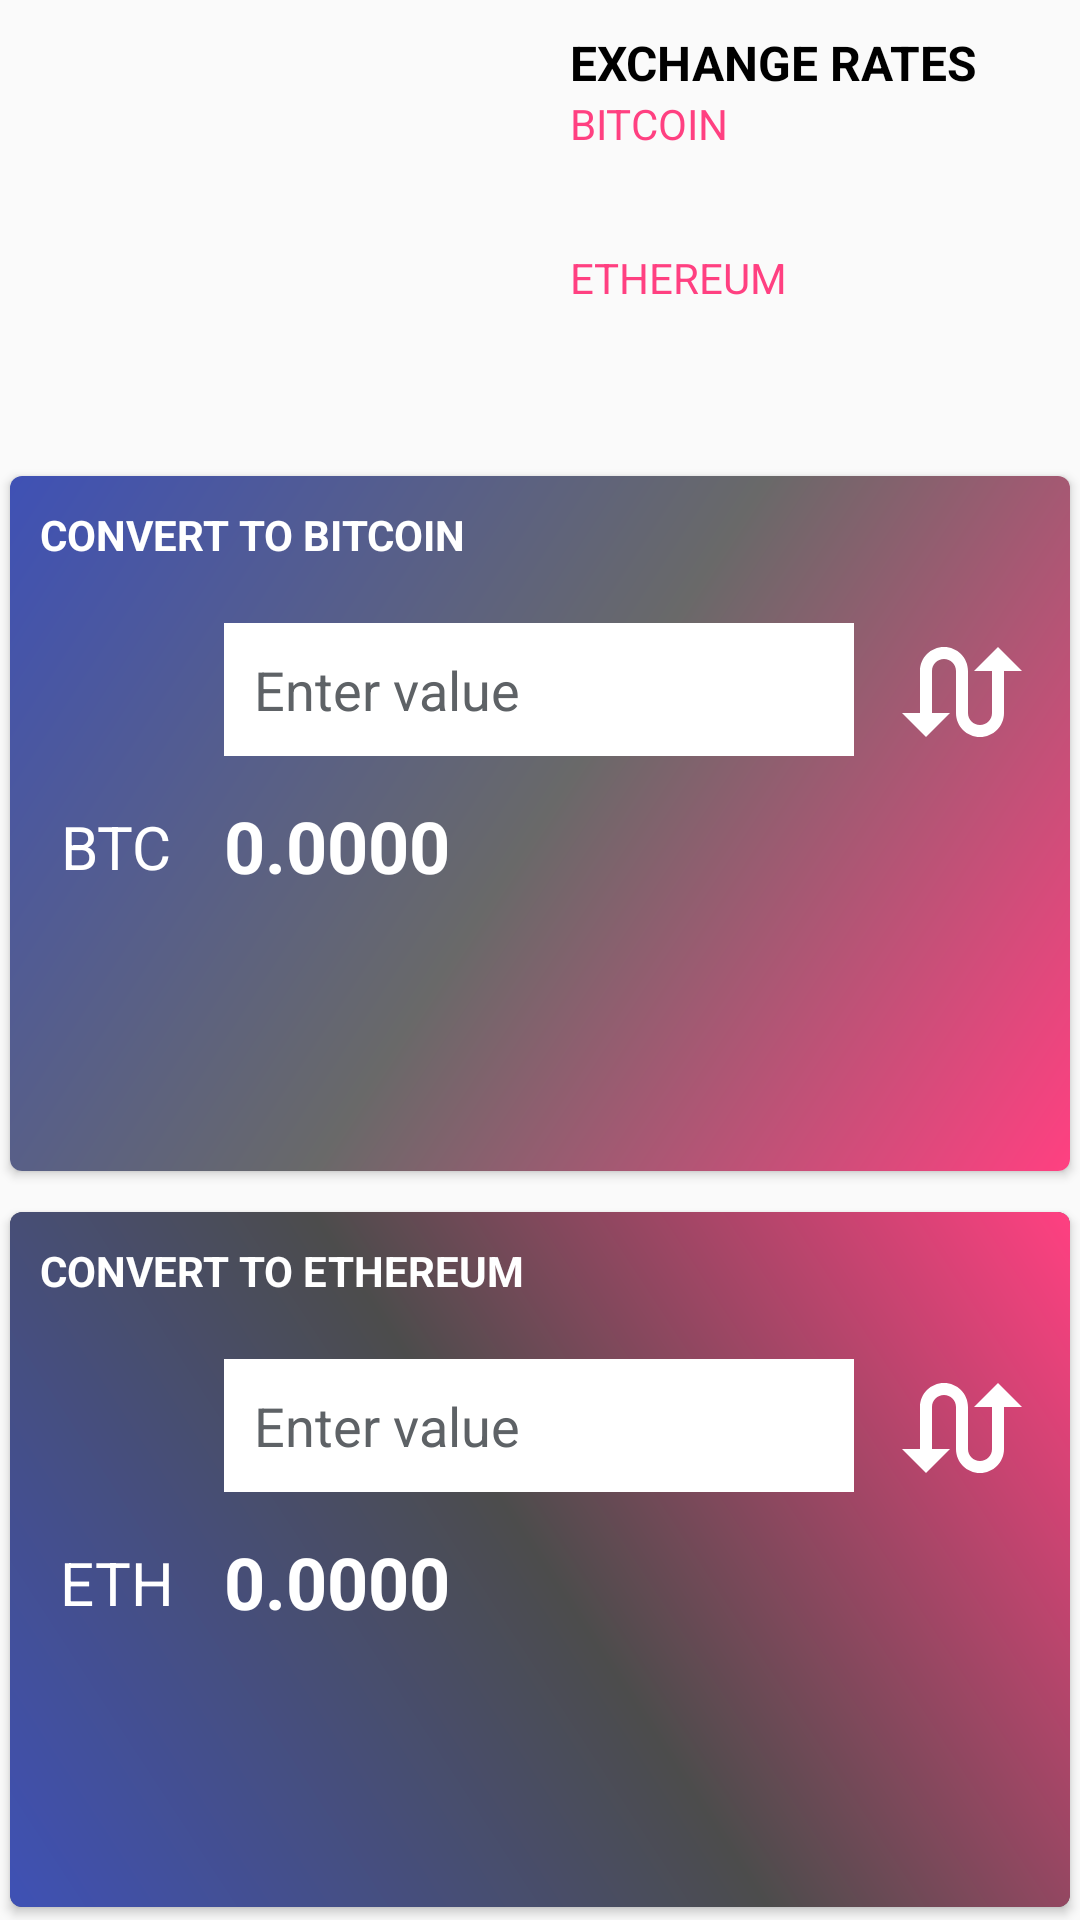

Android layout source for this screen:
<!-- AndroidManifest.xml: application theme AppTheme -->
<!-- res/layout/content_conversion.xml -->
<?xml version="1.0" encoding="utf-8"?>
<LinearLayout xmlns:android="http://schemas.android.com/apk/res/android"
    xmlns:app="http://schemas.android.com/apk/res-auto"
    xmlns:tools="http://schemas.android.com/tools"
    android:layout_width="match_parent"
    android:layout_height="match_parent"
    android:orientation="vertical"
    app:layout_behavior="@string/appbar_scrolling_view_behavior"
    tools:context="com.flourish.cryptomafia.activities.ConversionActivity"
    tools:showIn="@layout/activity_conversion">

    <LinearLayout
        android:layout_width="match_parent"
        android:layout_height="wrap_content"
        android:orientation="horizontal"
        android:padding="10dp">

        <ImageView
            android:id="@+id/flag_thumbnail"
            android:layout_width="170dp"
            android:layout_height="120dp"
            android:layout_gravity="center"
            android:scaleType="fitXY"
            app:srcCompat="@drawable/flag_nigeria" />

        <LinearLayout
            android:layout_width="match_parent"
            android:layout_height="wrap_content"
            android:layout_marginLeft="10dp"
            android:orientation="vertical">

            <TextView
                android:layout_width="wrap_content"
                android:layout_height="wrap_content"
                android:text="@string/exchange_rates"
                android:textAllCaps="true"
                android:textColor="@android:color/black"
                android:textSize="16sp"
                android:textStyle="bold" />

            <LinearLayout
                android:layout_width="match_parent"
                android:layout_height="wrap_content"

                android:orientation="vertical">

                <TextView
                    android:layout_width="wrap_content"
                    android:layout_height="wrap_content"
                    android:text="@string/bitcoin"
                    android:textAllCaps="true"
                    android:textColor="@color/colorAccent" />

                <TextView
                    android:id="@+id/btc_rate"
                    android:layout_width="wrap_content"
                    android:layout_height="wrap_content"
                    android:layout_gravity="end"
                    android:textColor="@android:color/black"
                    android:textSize="24sp"
                    android:textStyle="bold"
                    tools:text="10000.00" />

                <TextView
                    android:layout_width="wrap_content"
                    android:layout_height="wrap_content"
                    android:text="@string/ether"
                    android:textAllCaps="true"
                    android:textColor="@color/colorAccent" />

                <TextView
                    android:id="@+id/eth_rate"
                    android:layout_width="wrap_content"
                    android:layout_height="wrap_content"
                    android:layout_gravity="end"
                    android:textColor="@android:color/black"
                    android:textSize="24sp"
                    android:textStyle="bold"
                    tools:text="10000.00" />

            </LinearLayout>
        </LinearLayout>


    </LinearLayout>


    <LinearLayout
        android:layout_width="match_parent"
        android:layout_height="match_parent"
        android:orientation="vertical">

        <android.support.v7.widget.CardView
            android:layout_width="match_parent"
            android:layout_height="0dp"
            android:layout_marginTop="10dp"
            android:layout_weight="1"
            app:cardCornerRadius="4dp"
            app:cardUseCompatPadding="true">

            <LinearLayout
                android:layout_width="match_parent"
                android:layout_height="match_parent"
                android:background="@drawable/bg_gradient"
                android:orientation="vertical">

                <TextView
                    android:id="@+id/btc_conversion_title"
                    android:layout_width="wrap_content"
                    android:layout_height="wrap_content"
                    android:layout_margin="10dp"
                    android:text="@string/convert_to_bitcoin"
                    android:textAllCaps="true"
                    android:textColor="#fff"
                    android:textStyle="bold" />

                <GridLayout
                    android:layout_width="match_parent"
                    android:layout_height="match_parent"
                    android:columnCount="3"
                    android:rowCount="3">

                    <TextView
                        android:id="@+id/btc_country_shortcode"
                        android:layout_width="wrap_content"
                        android:layout_height="wrap_content"
                        android:layout_gravity="center"
                        android:layout_marginTop="5dp"
                        android:gravity="center_vertical"
                        android:textColor="#fff"
                        android:textSize="20sp"
                        tools:text="NGN" />

                    <EditText
                        android:id="@+id/btc_input"
                        android:layout_width="wrap_content"
                        android:layout_height="wrap_content"
                        android:layout_marginBottom="10dp"
                        android:background="@color/white"
                        android:ems="10"
                        android:hint="Enter value"
                        android:inputType="numberDecimal"
                        android:padding="10dp"
                        android:singleLine="true"
                        android:textColor="@color/input_register"
                        android:textColorHint="@color/input_register_hint" />


                    <Button
                        android:id="@+id/btc_currency_swap"
                        style="?android:attr/buttonBarButtonStyle"
                        android:layout_width="wrap_content"
                        android:layout_height="wrap_content"
                        android:drawableLeft="@drawable/ic_swap" />

                    <TextView
                        android:id="@+id/btc_currency_shortcode"
                        android:layout_width="wrap_content"
                        android:layout_height="wrap_content"
                        android:layout_gravity="center"
                        android:layout_marginTop="3dp"
                        android:text="@string/btc_shortcode"
                        android:textColor="#fff"
                        android:textSize="20sp" />

                    <TextView
                        android:id="@+id/btc_conversion_result"
                        android:layout_width="wrap_content"
                        android:layout_height="wrap_content"
                        android:layout_columnSpan="2"
                        android:layout_gravity="start|top"
                        android:layout_rowSpan="2"
                        android:gravity="fill"
                        android:maxWidth="200dp"
                        android:text="@string/conversion_answer"
                        android:textColor="#fff"
                        android:textSize="24sp"
                        android:textStyle="bold" />

                </GridLayout>

            </LinearLayout>
        </android.support.v7.widget.CardView>

        <android.support.v7.widget.CardView
            android:layout_width="match_parent"
            android:layout_height="0dp"
            android:layout_marginTop="5dp"
            android:layout_weight="1"
            app:cardBackgroundColor="@color/input_register_bg"
            app:cardCornerRadius="4dp"
            app:cardUseCompatPadding="true">

            <LinearLayout
                android:layout_width="match_parent"
                android:layout_height="match_parent"
                android:background="@drawable/bg_gradient2"
                android:orientation="vertical">

                <TextView
                    android:id="@+id/crdEth_conversionTitle"
                    android:layout_width="wrap_content"
                    android:layout_height="wrap_content"
                    android:layout_margin="10dp"
                    android:text="@string/convert_to_ether"
                    android:textAllCaps="true"
                    android:textColor="#fff"
                    android:textStyle="bold" />

                <GridLayout
                    android:layout_width="match_parent"
                    android:layout_height="match_parent"
                    android:columnCount="3"
                    android:rowCount="2">

                    <TextView
                        android:id="@+id/eth_country_shortcode"
                        android:layout_width="wrap_content"
                        android:layout_height="wrap_content"
                        android:layout_gravity="center"
                        android:layout_marginTop="5dp"
                        android:gravity="center_vertical"
                        android:textColor="#fff"
                        android:textSize="20sp"
                        tools:text="NGN" />


                    <EditText
                        android:id="@+id/eth_input"
                        android:layout_width="wrap_content"
                        android:layout_height="wrap_content"
                        android:layout_marginBottom="10dp"
                        android:background="@color/white"
                        android:ems="10"
                        android:hint="Enter value"
                        android:inputType="numberDecimal"
                        android:padding="10dp"
                        android:singleLine="true"
                        android:textColor="@color/input_register"
                        android:textColorHint="@color/input_register_hint" />

                    <Button
                        android:id="@+id/crdEth_BtnViceVersa"
                        style="?android:attr/buttonBarButtonStyle"
                        android:layout_width="wrap_content"
                        android:layout_height="wrap_content"
                        android:drawableLeft="@drawable/ic_swap" />

                    <TextView
                        android:id="@+id/eth_currency_shortcode"
                        android:layout_width="wrap_content"
                        android:layout_height="wrap_content"
                        android:layout_gravity="center"
                        android:layout_marginTop="3dp"
                        android:text="@string/eth_shortcode"
                        android:textColor="#fff"
                        android:textSize="20sp" />

                    <TextView
                        android:id="@+id/eth_conversion_result"
                        android:layout_width="wrap_content"
                        android:layout_height="wrap_content"
                        android:layout_columnSpan="2"
                        android:layout_gravity="start|top"
                        android:layout_rowSpan="2"
                        android:gravity="fill"
                        android:maxWidth="200dp"
                        android:text="@string/conversion_answer"
                        android:textColor="@color/white"
                        android:textSize="24sp"
                        android:textStyle="bold" />

                </GridLayout>
            </LinearLayout>
        </android.support.v7.widget.CardView>

    </LinearLayout>

</LinearLayout>
<!-- res/layout/activity_conversion.xml (included above) -->
<?xml version="1.0" encoding="utf-8"?>
<android.support.design.widget.CoordinatorLayout xmlns:android="http://schemas.android.com/apk/res/android"
    xmlns:app="http://schemas.android.com/apk/res-auto"
    xmlns:tools="http://schemas.android.com/tools"
    android:layout_width="match_parent"
    android:layout_height="match_parent"
    tools:context="com.flourish.cryptomafia.activities.ConversionActivity">

    <android.support.design.widget.AppBarLayout
        android:id="@+id/app_bar_details"
        android:layout_width="match_parent"
        android:layout_height="?attr/actionBarSize"
        android:theme="@style/AppTheme.AppBarOverlay">

        <android.support.v7.widget.Toolbar
            android:id="@+id/toolbar"
            android:layout_width="match_parent"
            android:layout_height="match_parent"
            app:popupTheme="@style/AppTheme.PopupOverlay" />

    </android.support.design.widget.AppBarLayout>

    <include layout="@layout/content_conversion" />

</android.support.design.widget.CoordinatorLayout>
<!-- resources referenced by this layout -->
<resources>
  <color name="colorAccent">#FF4081</color>
  <color name="input_register">#888888</color>
  <color name="input_register_bg">#3b4148</color>
  <color name="input_register_hint">#5e6266</color>
  <color name="white">#ffffff</color>
  <!-- drawable bg_gradient (drawable) -->
  <?xml version="1.0" encoding="utf-8"?>
  <shape xmlns:android="http://schemas.android.com/apk/res/android"
      android:shape="rectangle">
      <gradient
          android:angle="135"
          android:centerColor="#696969"
          android:endColor="#3F51B5"
          android:startColor="#FF4081"
          android:type="linear" />
      <corners android:radius="0dp" />
  </shape>
  <!-- drawable bg_gradient2 (drawable) -->
  <?xml version="1.0" encoding="utf-8"?>
  <shape xmlns:android="http://schemas.android.com/apk/res/android"
      android:shape="rectangle">
      <gradient
          android:angle="45"
          android:centerColor="#4c4c4c"
          android:endColor="#FF4081"
          android:startColor="#3F51B5"
          android:type="linear" />
  
      <corners android:radius="0dp" />
  </shape>
  <!-- drawable ic_swap (drawable) -->
  <vector android:height="48dp" android:viewportHeight="24.0"
      android:viewportWidth="24.0" android:width="48dp" xmlns:android="http://schemas.android.com/apk/res/android">
      <path android:fillColor="#FFF" android:pathData="M18,4l-4,4h3v7c0,1.1 -0.9,2 -2,2s-2,-0.9 -2,-2V8c0,-2.21 -1.79,-4 -4,-4S5,5.79 5,8v7H2l4,4 4,-4H7V8c0,-1.1 0.9,-2 2,-2s2,0.9 2,2v7c0,2.21 1.79,4 4,4s4,-1.79 4,-4V8h3l-4,-4z"/>
  </vector>
  <string name="bitcoin">Bitcoin</string>
  <string name="btc_shortcode">BTC</string>
  <string name="conversion_answer">0.0000</string>
  <string name="convert_to_bitcoin">Convert to Bitcoin</string>
  <string name="convert_to_ether">Convert to Ethereum</string>
  <string name="eth_shortcode">ETH</string>
  <string name="ether">Ethereum</string>
  <string name="exchange_rates">Exchange Rates</string>
  <style name="AppTheme.AppBarOverlay" parent="ThemeOverlay.AppCompat.Dark.ActionBar" />
  <style name="AppTheme.PopupOverlay" parent="ThemeOverlay.AppCompat.Light" />
  <style name="AppTheme" parent="Theme.AppCompat.Light.NoActionBar">
          
          <item name="colorPrimary">@color/colorPrimary</item>
          <item name="colorPrimaryDark">@color/colorPrimaryDark</item>
          <item name="colorAccent">@color/colorAccent</item>
      </style>
  <color name="colorPrimary">#051149</color>
  <color name="colorPrimaryDark">#070f35</color>
</resources>
